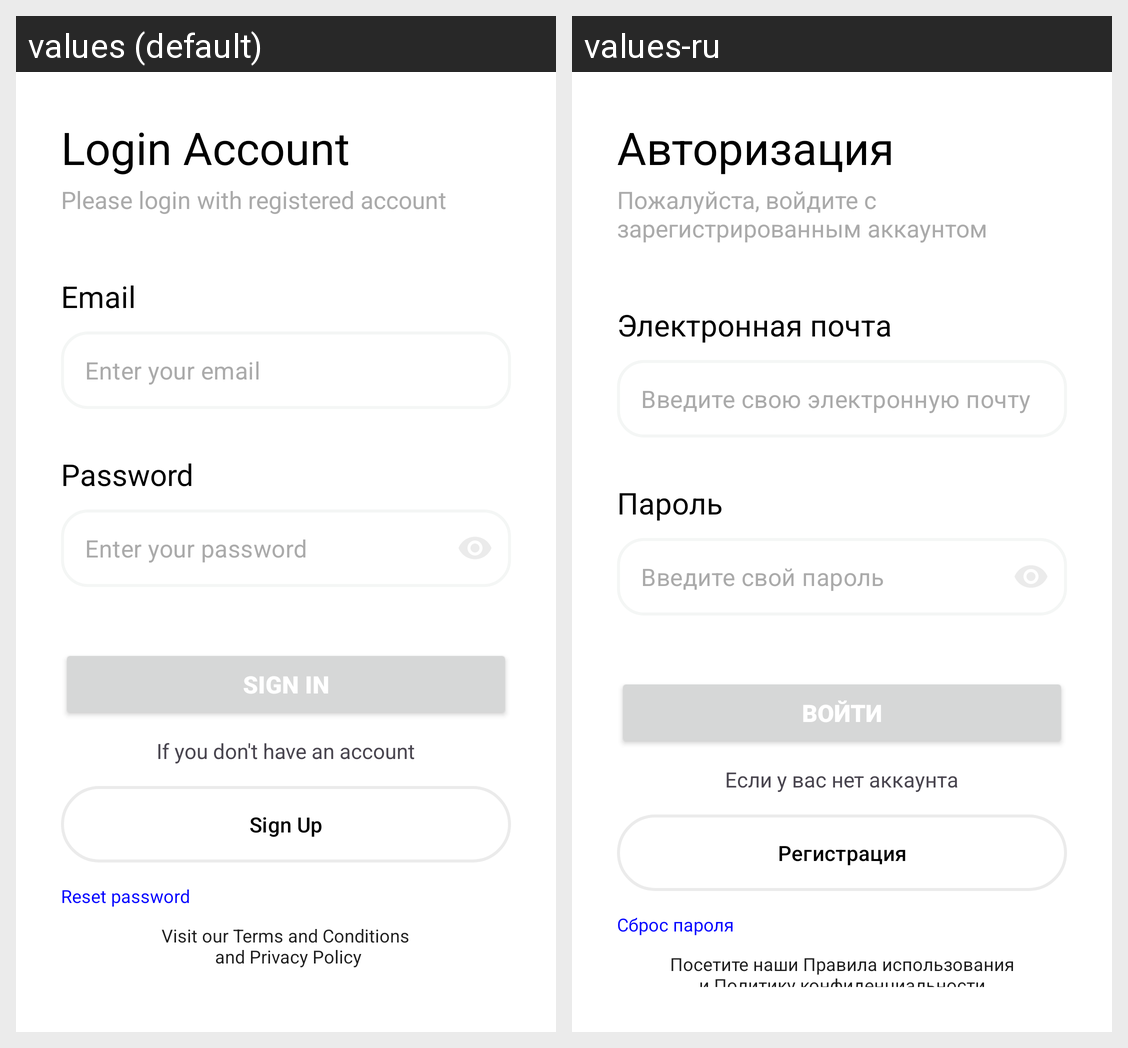

Strings drawn on this Android screen and how each of the app's shown locales translates them:
Android screen res/layout/fragment_login.xml rendered under 2 locales, left to right: values (default), values-ru. Device: Nexus 5 (rendered at 1080×1920; each locale shown at half size, 540×960, under a caption strip naming it); theme Theme.TrainBookingSystem.
Strings drawn on this screen, with the default value and each locale's value (text and hints the layout hard-codes, and strings that could not be matched under every locale, appear in the picture but are not listed):

login_account
  values: Login Account
  values-ru: Авторизация

please_login_with_registered_account
  values: Please login with registered account
  values-ru: Пожалуйста, войдите с зарегистрированным аккаунтом

email
  values: Email
  values-ru: Электронная почта

enter_your_email
  values: Enter your email
  values-ru: Введите свою электронную почту

password
  values: Password
  values-ru: Пароль

enter_your_password
  values: Enter your password
  values-ru: Введите свой пароль

login
  values: Sign In
  values-ru: Войти

if_you_don_t_have_an_account
  values: If you don't have an account
  values-ru: Если у вас нет аккаунта

signup
  values: Sign Up
  values-ru: Регистрация

reset_password
  values: Reset password
  values-ru: Сброс пароля

visit_our_terms_and_conditions_n_and_privacy_policy
  values: Visit our Terms and Conditions
       and Privacy Policy
  values-ru: Посетите наши Правила использования
      и Политику конфиденциальности
